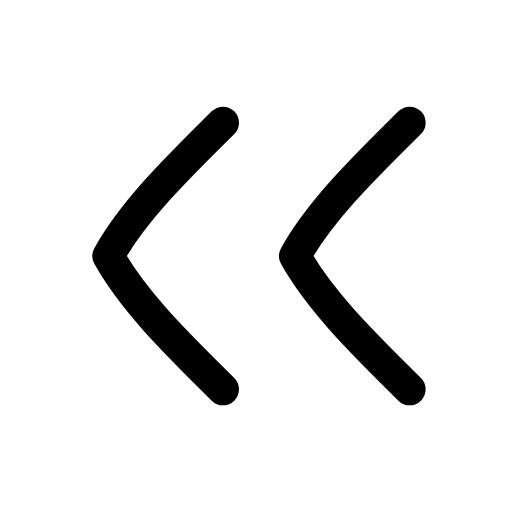
t = 0.00 s
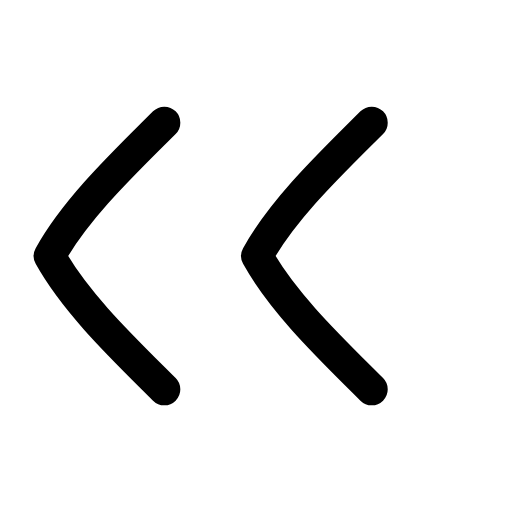
t = 0.24 s
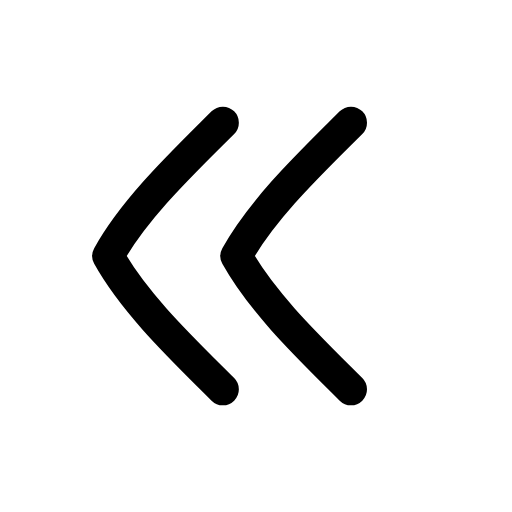
t = 0.47 s
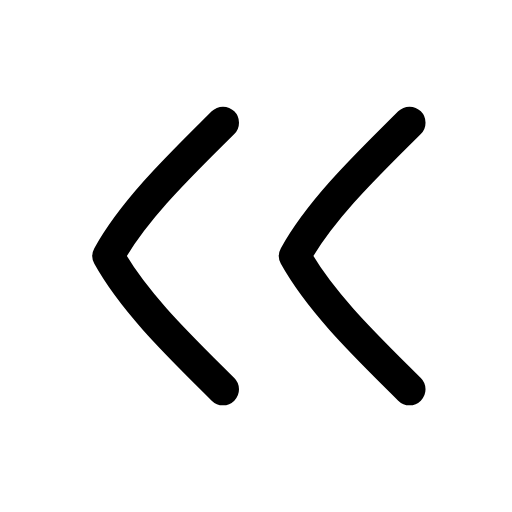
t = 0.68 s
t = 0.89 s: frame unchanged from t = 0.00 s, image omitted
t = 1.15 s: frame unchanged from t = 0.00 s, image omitted

The animated SVG that drew these frames (rendered in a browser with its animation timeline set to each time). Animation: 2 SMIL elements (animateTransform=2); one cycle of 1.35 s, repeats indefinitely.

<svg xmlns="http://www.w3.org/2000/svg" width="24" height="24" viewBox="0 0 24 24" fill="none"><g transform="translate(-3.047 -3) scale(1.25)"><g><animateTransform attributeName="transform" type="translate" values="0 0;-2.2 0;0 0;0 0" keyTimes="0;0.18;0.4;1" dur="1.35s" repeatCount="indefinite" calcMode="spline" keySplines="0.16 1 0.3 1;0.16 1 0.3 1;0.16 1 0.3 1"/><path stroke="currentColor" stroke-width="1.2" stroke-linecap="round" stroke-linejoin="round" fill="none" d="M10.8 7C9.3 8.5 7.5 10.2 6.5 12C7.5 13.8 9.3 15.5 10.8 17"></path></g><g><animateTransform attributeName="transform" type="translate" values="0 0;0 0;-2.2 0;0 0;0 0" keyTimes="0;0.15;0.35;0.55;1" dur="1.35s" repeatCount="indefinite" calcMode="spline" keySplines="0.16 1 0.3 1;0.16 1 0.3 1;0.16 1 0.3 1;0.16 1 0.3 1"/><path stroke="currentColor" stroke-width="1.2" stroke-linecap="round" stroke-linejoin="round" fill="none" d="M17.8 7C16.3 8.5 14.5 10.2 13.5 12C14.5 13.8 16.3 15.5 17.8 17"></path></g></g></svg>
